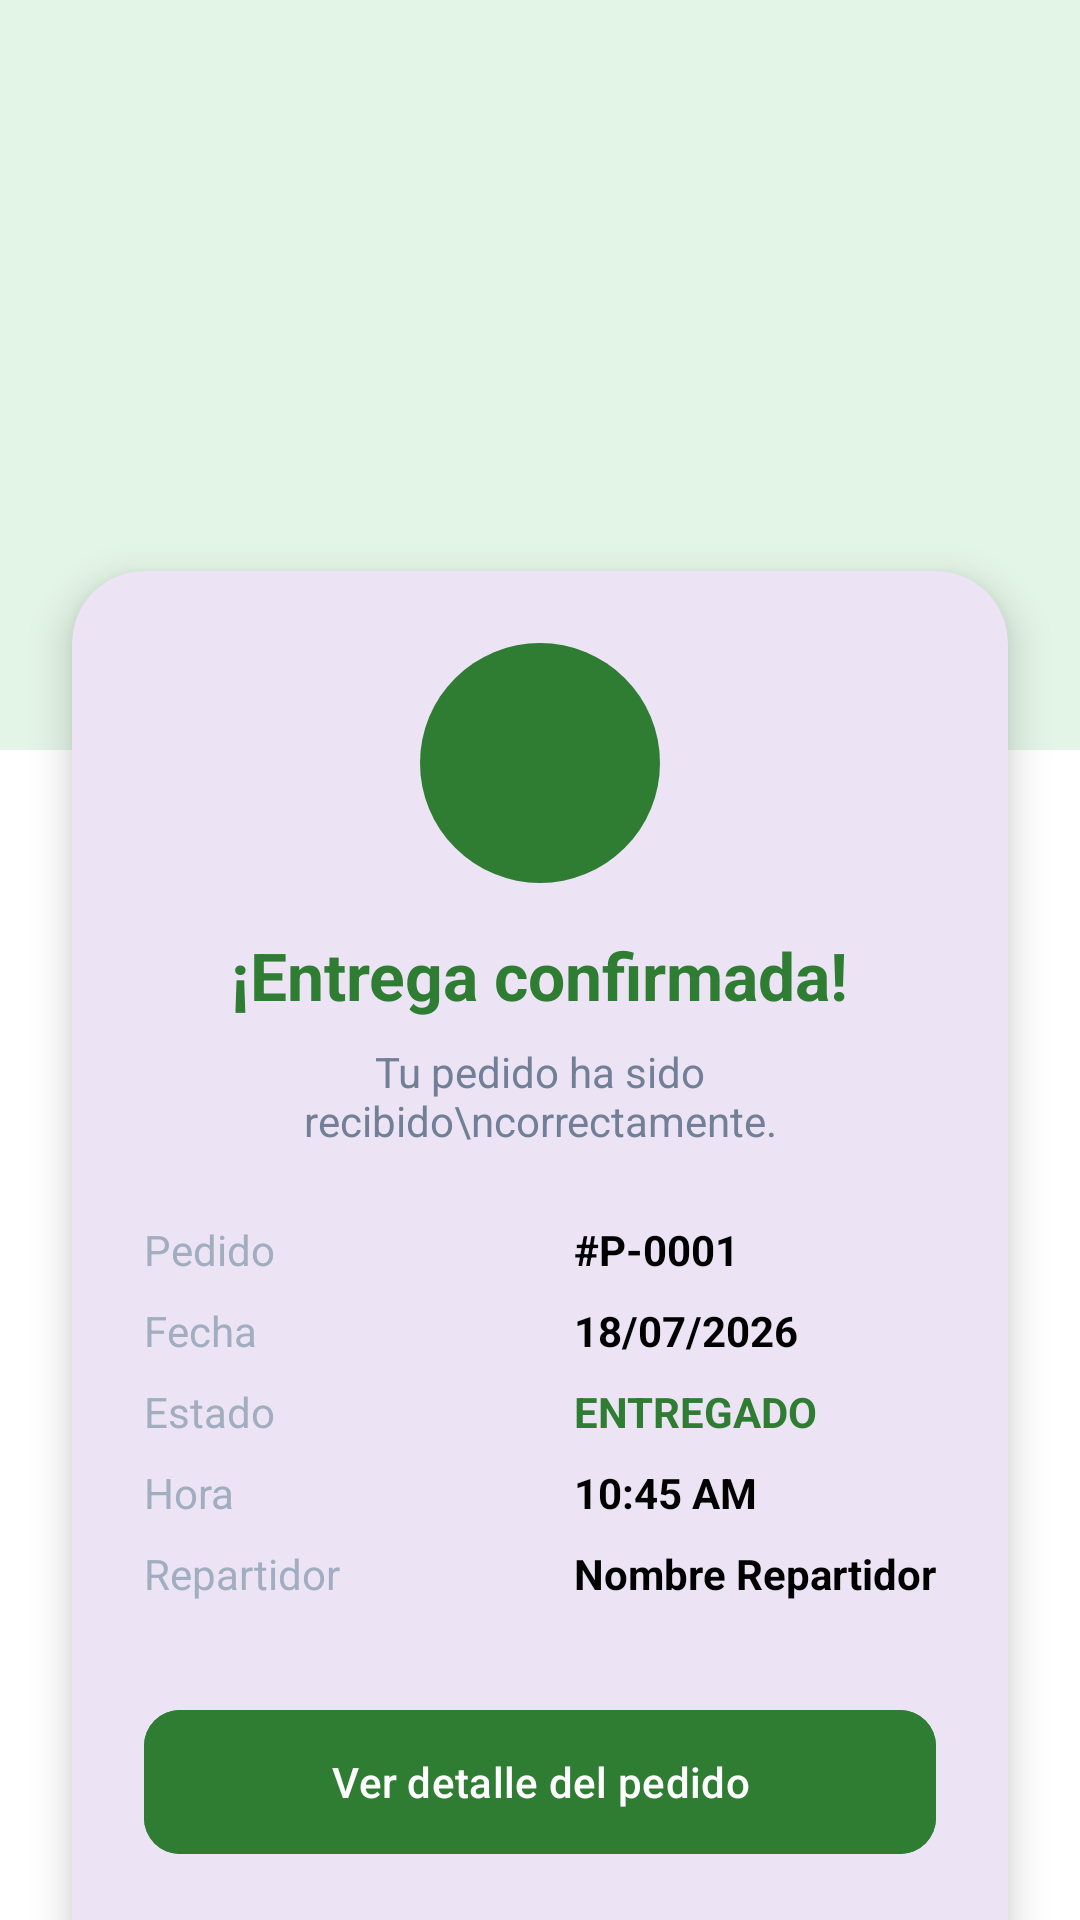

The Android layout XML behind this screen, and the referenced resources:
<!-- AndroidManifest.xml: application theme Theme.Ferreteria_app -->
<!-- res/layout/activity_confirmacion_exitosa.xml -->
<?xml version="1.0" encoding="utf-8"?>
<androidx.constraintlayout.widget.ConstraintLayout xmlns:android="http://schemas.android.com/apk/res/android"
    xmlns:app="http://schemas.android.com/apk/res-auto"
    xmlns:tools="http://schemas.android.com/tools"
    android:layout_width="match_parent"
    android:layout_height="match_parent"
    android:background="@color/white">

    <View
        android:id="@+id/viewHeaderSuccess"
        android:layout_width="match_parent"
        android:layout_height="250dp"
        android:background="@color/bg_badge_entregado"
        app:layout_constraintTop_toTopOf="parent" />

    <com.google.android.material.card.MaterialCardView
        android:layout_width="match_parent"
        android:layout_height="wrap_content"
        android:layout_marginHorizontal="24dp"
        android:layout_marginTop="-60dp"
        app:cardCornerRadius="24dp"
        app:cardElevation="8dp"
        app:strokeWidth="0dp"
        app:layout_constraintTop_toBottomOf="@id/viewHeaderSuccess">

        <LinearLayout
            android:layout_width="match_parent"
            android:layout_height="wrap_content"
            android:gravity="center"
            android:orientation="vertical"
            android:padding="24dp">

            <ImageView
                android:layout_width="80dp"
                android:layout_height="80dp"
                android:src="@drawable/bg_step_done"
                app:tint="@color/text_badge_entregado" />

            <TextView
                android:layout_width="wrap_content"
                android:layout_height="wrap_content"
                android:layout_marginTop="16dp"
                android:text="¡Entrega confirmada!"
                android:textColor="@color/text_badge_entregado"
                android:textSize="22sp"
                android:textStyle="bold" />

            <TextView
                android:layout_width="wrap_content"
                android:layout_height="wrap_content"
                android:layout_marginTop="8dp"
                android:gravity="center"
                android:text="Tu pedido ha sido recibido\ncorrectamente."
                android:textColor="@color/text_gray"
                android:textSize="14sp" />

            <TableLayout
                android:layout_width="match_parent"
                android:layout_height="wrap_content"
                android:layout_marginTop="24dp">

                <TableRow android:layout_marginBottom="8dp">
                    <TextView
                        android:layout_width="0dp"
                        android:layout_weight="1"
                        android:text="Pedido"
                        android:textColor="@color/text_hint_gray" />
                    <TextView
                        android:id="@+id/tvIdPedidoSuccess"
                        android:text="#P-0001"
                        android:textColor="@color/black"
                        android:textStyle="bold" />
                </TableRow>

                <TableRow android:layout_marginBottom="8dp">
                    <TextView
                        android:layout_width="0dp"
                        android:layout_weight="1"
                        android:text="Fecha"
                        android:textColor="@color/text_hint_gray" />
                    <TextView
                        android:id="@+id/tvFechaSuccess"
                        android:text="18/07/2026"
                        android:textColor="@color/black"
                        android:textStyle="bold" />
                </TableRow>

                <TableRow android:layout_marginBottom="8dp">
                    <TextView
                        android:layout_width="0dp"
                        android:layout_weight="1"
                        android:text="Estado"
                        android:textColor="@color/text_hint_gray" />
                    <TextView
                        android:text="ENTREGADO"
                        android:textColor="@color/text_badge_entregado"
                        android:textStyle="bold" />
                </TableRow>

                <TableRow android:layout_marginBottom="8dp">
                    <TextView
                        android:layout_width="0dp"
                        android:layout_weight="1"
                        android:text="Hora"
                        android:textColor="@color/text_hint_gray" />
                    <TextView
                        android:id="@+id/tvHoraSuccess"
                        android:text="10:45 AM"
                        android:textColor="@color/black"
                        android:textStyle="bold" />
                </TableRow>

                <TableRow>
                    <TextView
                        android:layout_width="0dp"
                        android:layout_weight="1"
                        android:text="Repartidor"
                        android:textColor="@color/text_hint_gray" />
                    <TextView
                        android:id="@+id/tvNombreRepartidorSuccess"
                        android:text="Nombre Repartidor"
                        android:textColor="@color/black"
                        android:textStyle="bold" />
                </TableRow>
            </TableLayout>

            <com.google.android.material.button.MaterialButton
                android:id="@+id/btnVerDetalle"
                android:layout_width="match_parent"
                android:layout_height="56dp"
                android:layout_marginTop="32dp"
                android:backgroundTint="@color/text_badge_entregado"
                android:text="Ver detalle del pedido"
                android:textAllCaps="false"
                app:cornerRadius="12dp" />

            <com.google.android.material.button.MaterialButton
                android:id="@+id/btnVolverPedidos"
                style="@style/Widget.Material3.Button.TextButton"
                android:layout_width="match_parent"
                android:layout_height="wrap_content"
                android:layout_marginTop="8dp"
                android:text="Volver a mis pedidos"
                android:textColor="@color/brand_brown" />

        </LinearLayout>
    </com.google.android.material.card.MaterialCardView>

</androidx.constraintlayout.widget.ConstraintLayout>
<!-- resources referenced by this layout -->
<resources>
  <color name="bg_badge_entregado">#E3F5E6</color>
  <color name="black">#FF000000</color>
  <color name="brand_brown">#795548</color>
  <color name="text_badge_entregado">@color/green_descuento</color>
  <color name="text_gray">#718096</color>
  <color name="text_hint_gray">#A0AEC0</color>
  <color name="white">#FFFFFFFF</color>
  <!-- drawable bg_step_done (drawable) -->
  <?xml version="1.0" encoding="utf-8"?>
  <shape xmlns:android="http://schemas.android.com/apk/res/android" android:shape="oval">
      <solid android:color="@color/green_success" />
  </shape>
  <style name="Theme.Ferreteria_app" parent="Base.Theme.Ferreteria_app" />
  <color name="green_descuento">#2E7D32</color>
  <color name="green_success">#43A047</color>
  <style name="Base.Theme.Ferreteria_app" parent="Theme.Material3.DayNight.NoActionBar">
          
          
      </style>
</resources>
